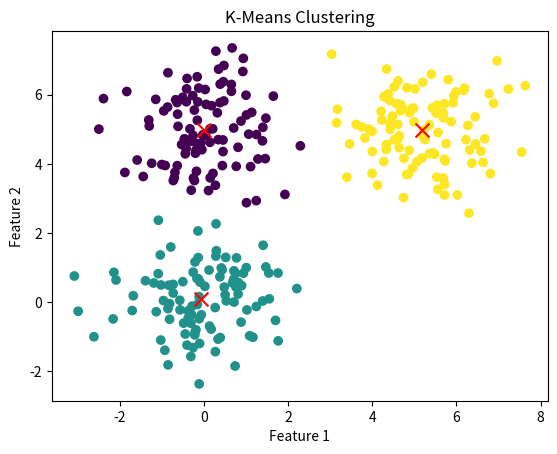

Reproduce this figure in Python.
import numpy as np
import matplotlib.pyplot as plt
def kmeans(X, K, max_iters=100, tol=1e-4):
    """
    K-Means算法实现
    :param X: 数据集，形状为 (n_samples, n_features)
    :param K: 簇的数量
    :param max_iters: 最大迭代次数
    :param tol: 收敛阈值，当质心的变化小于该值时停止迭代
    :return: 簇分配结果、质心
    """
    # 随机初始化质心
    np.random.seed(42)  # 设置随机种子以保证结果可复现
    centroids = X[np.random.choice(X.shape[0], K, replace=False)]

    for i in range(max_iters):
        # 分配阶段：计算每个数据点到质心的距离，并分配到最近的簇
        distances = np.linalg.norm(X[:, np.newaxis] - centroids, axis=2)
        cluster_assignments = np.argmin(distances, axis=1)

        # 更新阶段：重新计算每个簇的质心
        new_centroids = np.array([X[cluster_assignments == k].mean(axis=0) for k in range(K)])

        # 检查收敛：如果质心变化小于阈值，则停止迭代
        if np.linalg.norm(new_centroids - centroids) < tol:
            break

        centroids = new_centroids

    return cluster_assignments, centroids


# 示例：使用K-Means算法
if __name__ == "__main__":
    # 生成模拟数据
    np.random.seed(99)
    X = np.vstack([
        np.random.normal(loc=[0, 0], scale=1.0, size=(100, 2)),
        np.random.normal(loc=[5, 5], scale=1.0, size=(100, 2)),
        np.random.normal(loc=[0, 5], scale=1.0, size=(100, 2))
    ])

    # 运行K-Means算法
    K = 3
    cluster_assignments, centroids = kmeans(X, K)

    # 打印结果
    print("簇分配结果：", cluster_assignments)
    print("质心：", centroids)

    # 可视化结果（需要matplotlib库）


    plt.scatter(X[:, 0], X[:, 1], c=cluster_assignments, cmap='viridis', marker='o')
    plt.scatter(centroids[:, 0], centroids[:, 1], c='red', marker='x', s=100)
    plt.title("K-Means Clustering")
    plt.xlabel("Feature 1")
    plt.ylabel("Feature 2")
    plt.show()